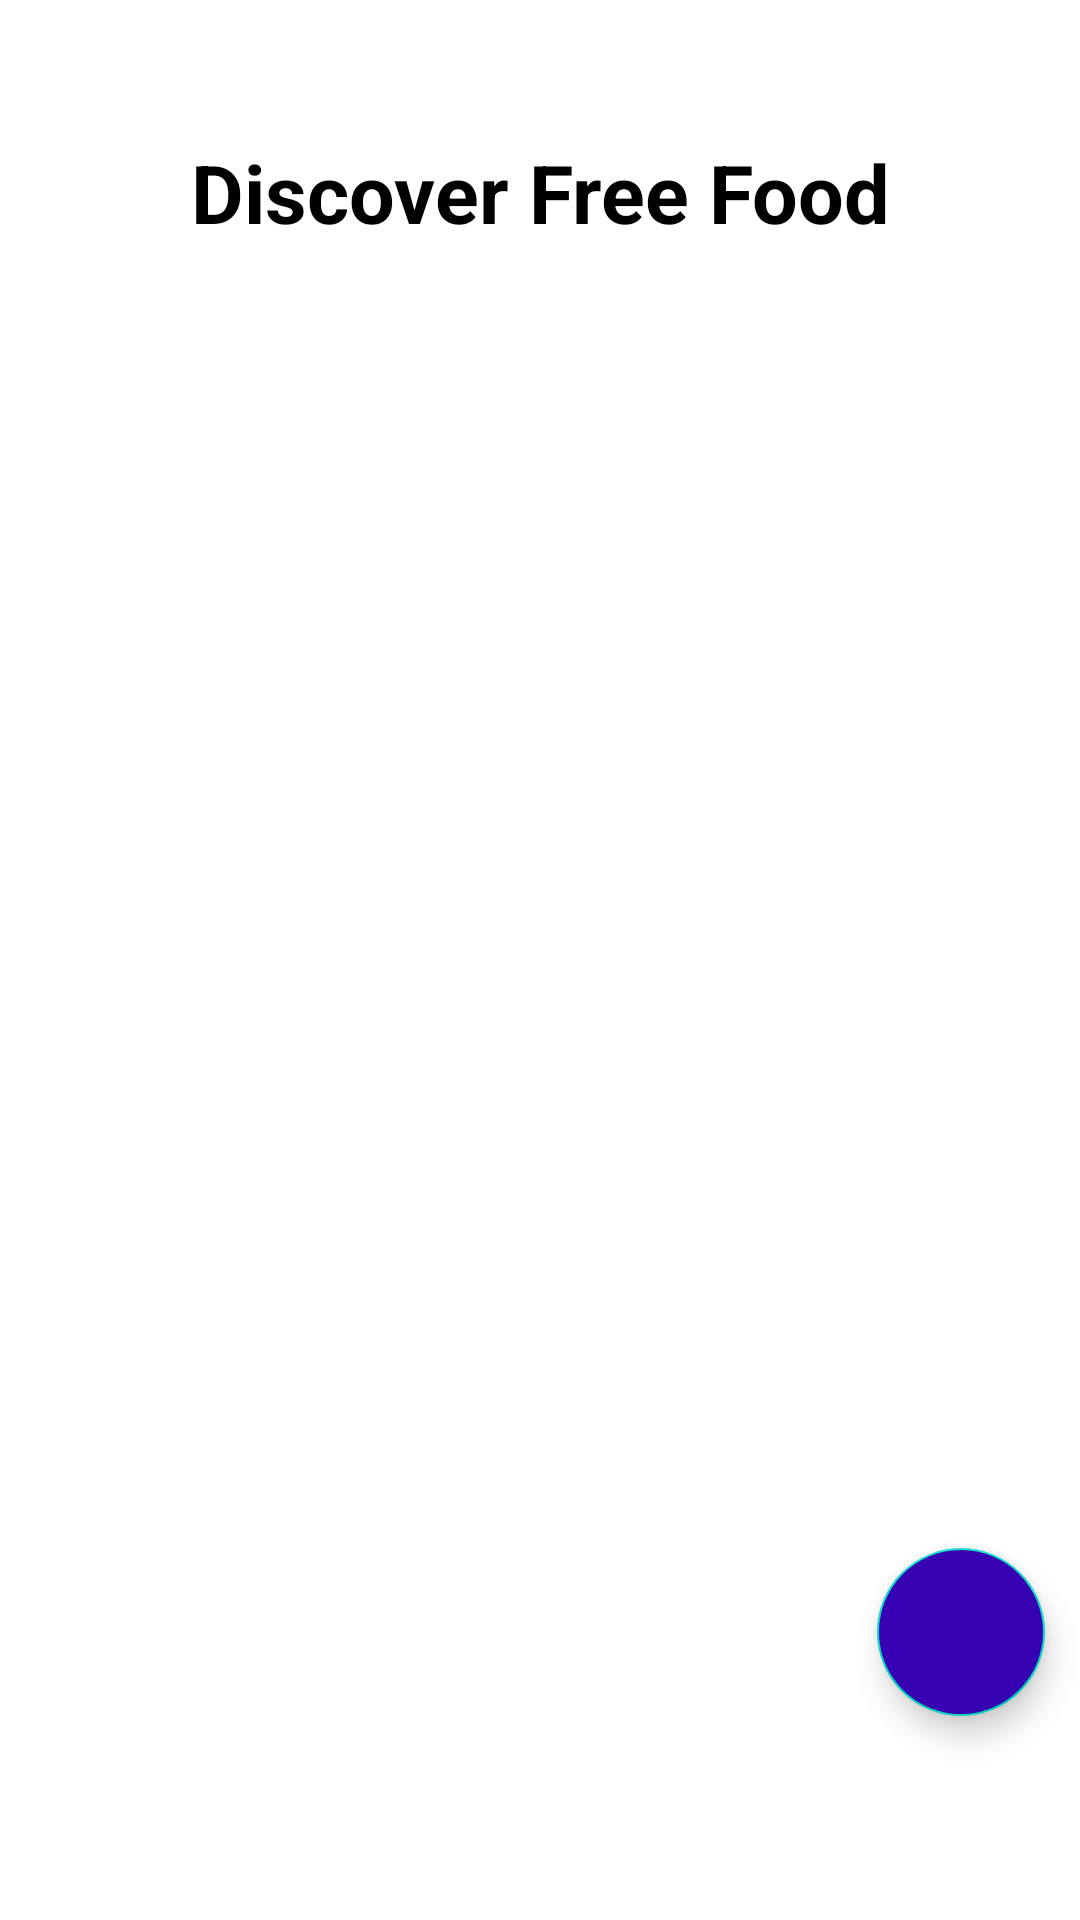

Reconstruct the res/layout file that produces this screen, plus the resources it refers to.
<!-- AndroidManifest.xml: application theme Theme.Task61DSql -->
<!-- res/layout/activity_home_page.xml -->
<?xml version="1.0" encoding="utf-8"?>
<androidx.constraintlayout.widget.ConstraintLayout xmlns:android="http://schemas.android.com/apk/res/android"
    xmlns:app="http://schemas.android.com/apk/res-auto"
    xmlns:tools="http://schemas.android.com/tools"
    android:layout_width="match_parent"
    android:layout_height="match_parent"
    tools:context=".HomePage">

    <com.google.android.material.floatingactionbutton.FloatingActionButton
        android:layout_width="wrap_content"
        android:layout_height="wrap_content"
        android:backgroundTint="@color/design_default_color_primary_dark"
        android:src="@drawable/ic_baseline_add_24"
        app:tint="@color/white"
        android:layout_margin="16dp"
        app:rippleColor="@color/white"
        android:id="@+id/fab"
        app:layout_constraintStart_toStartOf="@id/fabLeft"
        app:layout_constraintEnd_toEndOf="@id/fabRight"
        app:layout_constraintTop_toBottomOf="@id/fabTop"
        app:layout_constraintBottom_toTopOf="@id/fabBot"/>

    <TextView
        android:id="@+id/Heading"
        android:layout_width="0dp"
        android:layout_height="0dp"
        android:text="Discover Free Food"
        android:gravity="center"
        android:textColor="@color/black"
        android:textStyle="bold"
        android:textSize="27sp"
        app:layout_constraintStart_toStartOf="@id/Left"
        app:layout_constraintEnd_toEndOf="@id/Right"
        app:layout_constraintTop_toBottomOf="@id/headingTop"
        app:layout_constraintBottom_toTopOf="@id/headingBot"/>

    <androidx.recyclerview.widget.RecyclerView
        android:layout_width="match_parent"
        android:layout_height="match_parent"
        android:layout_marginTop="120dp"
        android:id="@+id/recyclerView"/>


    <androidx.constraintlayout.widget.Guideline
        android:id="@+id/Left"
        android:layout_width="wrap_content"
        android:layout_height="wrap_content"
        android:orientation="vertical"
        app:layout_constraintGuide_percent="0.1"/>

    <androidx.constraintlayout.widget.Guideline
        android:id="@+id/Right"
        android:layout_width="wrap_content"
        android:layout_height="wrap_content"
        android:orientation="vertical"
        app:layout_constraintGuide_percent="0.9"/>

    <androidx.constraintlayout.widget.Guideline
        android:id="@+id/headingTop"
        android:layout_width="wrap_content"
        android:layout_height="wrap_content"
        android:orientation="horizontal"
        app:layout_constraintGuide_percent="0.05"/>

    <androidx.constraintlayout.widget.Guideline
        android:id="@+id/headingBot"
        android:layout_width="wrap_content"
        android:layout_height="wrap_content"
        android:orientation="horizontal"
        app:layout_constraintGuide_percent="0.15"/>

    <androidx.constraintlayout.widget.Guideline
        android:id="@+id/fabTop"
        android:layout_width="wrap_content"
        android:layout_height="wrap_content"
        android:orientation="horizontal"
        app:layout_constraintGuide_percent="0.8"/>

    <androidx.constraintlayout.widget.Guideline
        android:id="@+id/fabBot"
        android:layout_width="wrap_content"
        android:layout_height="wrap_content"
        android:orientation="horizontal"
        app:layout_constraintGuide_percent="0.9"/>

    <androidx.constraintlayout.widget.Guideline
        android:id="@+id/fabLeft"
        android:layout_width="wrap_content"
        android:layout_height="wrap_content"
        android:orientation="vertical"
        app:layout_constraintGuide_percent="0.8"/>

    <androidx.constraintlayout.widget.Guideline
        android:id="@+id/fabRight"
        android:layout_width="wrap_content"
        android:layout_height="wrap_content"
        android:orientation="vertical"
        app:layout_constraintGuide_percent="0.98"/>

</androidx.constraintlayout.widget.ConstraintLayout>
<!-- resources referenced by this layout -->
<resources>
  <style name="Theme.Task61DSql" parent="Theme.MaterialComponents.DayNight.DarkActionBar">
          
          <item name="colorPrimary">@color/purple_500</item>
          <item name="colorPrimaryVariant">@color/purple_700</item>
          <item name="colorOnPrimary">@color/white</item>
          
          <item name="colorSecondary">@color/teal_200</item>
          <item name="colorSecondaryVariant">@color/teal_700</item>
          <item name="colorOnSecondary">@color/black</item>
          
          <item name="android:statusBarColor" tools:targetApi="l">?attr/colorPrimaryVariant</item>
          
      </style>
  <!-- not gathered from this repository: default colours our renderer supplied (Android Studio template values) -->
  <color name="purple_500">#FF6200EE</color>
  <color name="purple_700">#FF3700B3</color>
  <color name="teal_200">#FF03DAC5</color>
  <color name="teal_700">#FF018786</color>
  <color name="black">#FF000000</color>
  <color name="white">#FFFFFFFF</color>
</resources>
